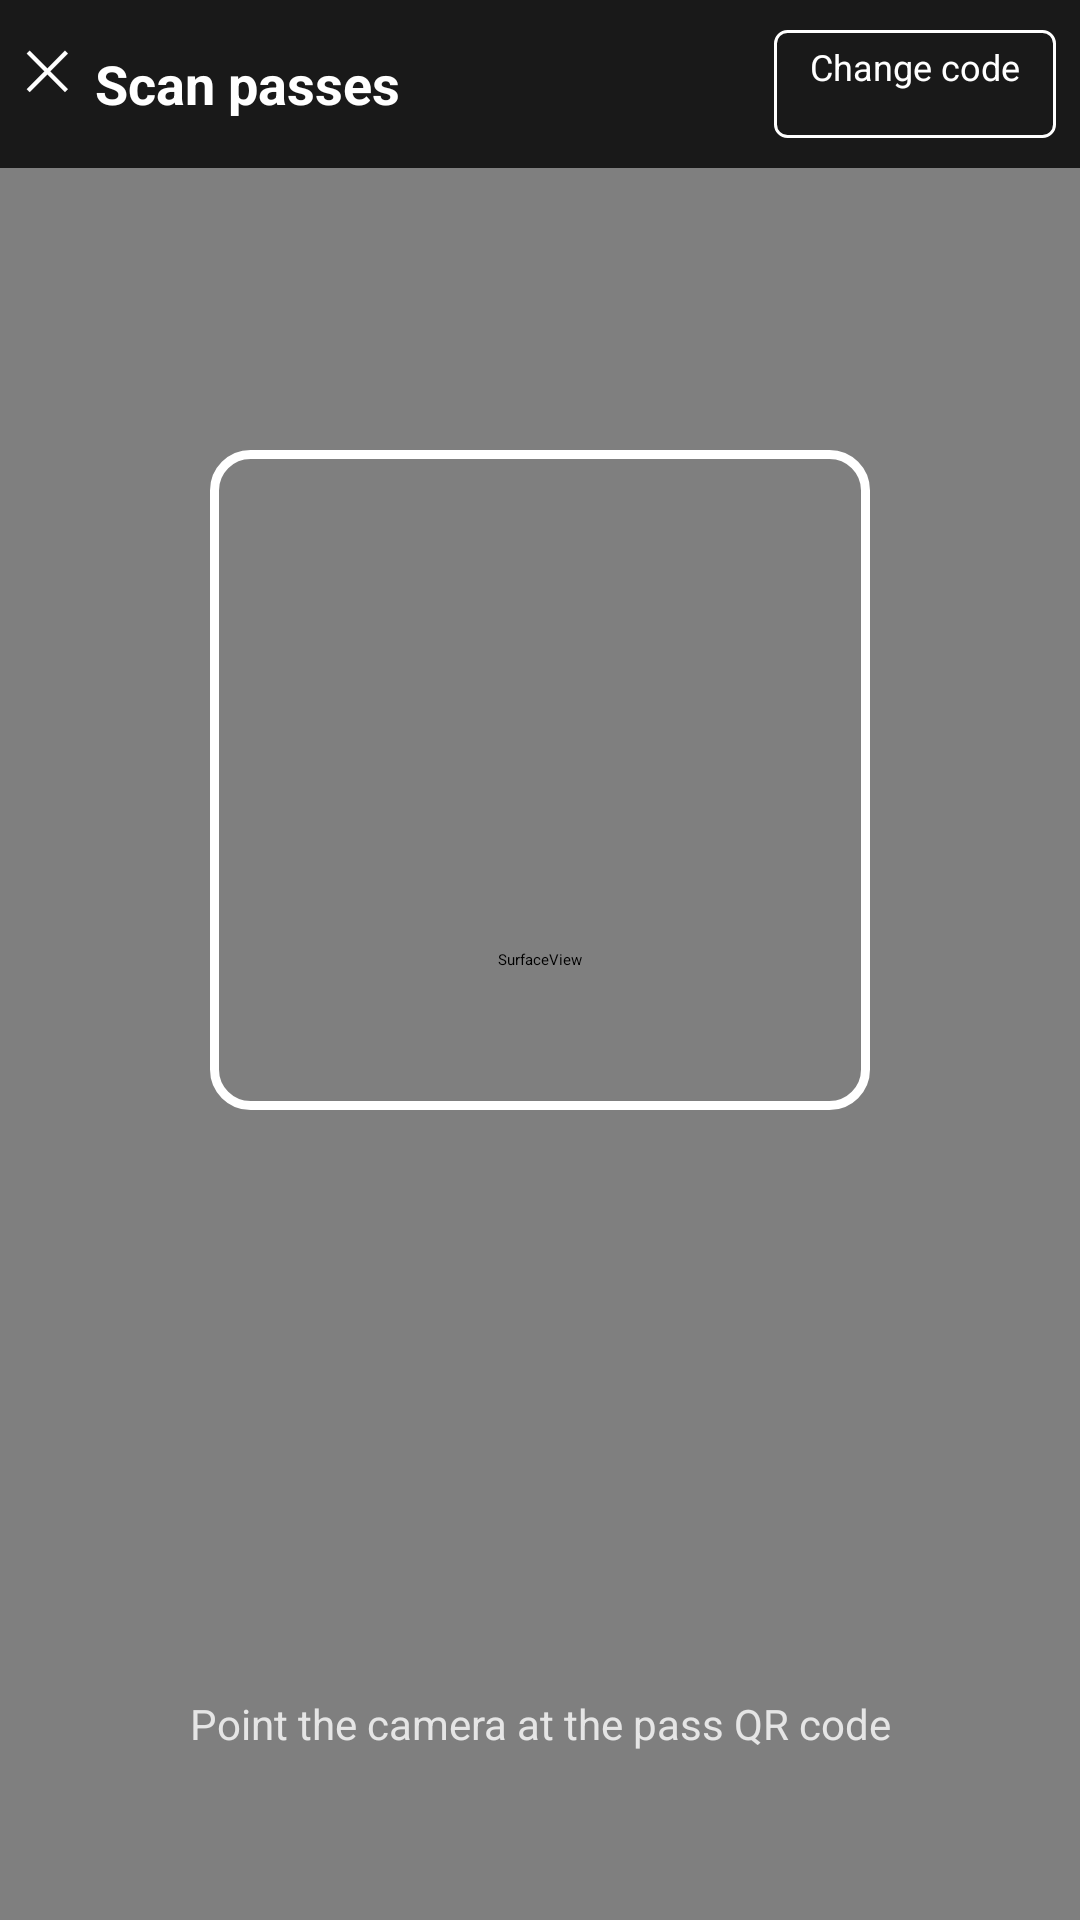

Reconstruct the res/layout file that produces this screen, plus the resources it refers to.
<!-- AndroidManifest.xml: activity theme AppThemeNoActionbar -->
<!-- res/layout/activity_pass_reader.xml -->
<?xml version="1.0" encoding="utf-8"?>
<FrameLayout xmlns:android="http://schemas.android.com/apk/res/android"
    android:layout_width="match_parent"
    android:layout_height="match_parent"
    android:background="#000000">

    
    <SurfaceView
        android:id="@+id/scanner_surface"
        android:layout_width="match_parent"
        android:layout_height="match_parent" />

    
    <View
        android:id="@+id/scan_frame"
        android:layout_width="220dp"
        android:layout_height="220dp"
        android:layout_gravity="center"
        android:layout_marginBottom="60dp"
        android:background="@drawable/scan_frame_border" />

    
    <FrameLayout
        android:id="@+id/result_overlay"
        android:layout_width="match_parent"
        android:layout_height="match_parent"
        android:visibility="gone">

        <LinearLayout
            android:layout_width="wrap_content"
            android:layout_height="wrap_content"
            android:layout_gravity="center"
            android:orientation="vertical"
            android:gravity="center"
            android:padding="32dp">

            <TextView
                android:id="@+id/result_icon"
                android:layout_width="wrap_content"
                android:layout_height="wrap_content"
                android:textSize="72sp"
                android:layout_marginBottom="16dp" />

            <TextView
                android:id="@+id/result_text"
                android:layout_width="wrap_content"
                android:layout_height="wrap_content"
                android:textSize="22sp"
                android:textColor="#FFFFFF"
                android:textStyle="bold"
                android:gravity="center"
                android:maxWidth="280dp" />

        </LinearLayout>

    </FrameLayout>

    
    <FrameLayout
        android:id="@+id/loading_overlay"
        android:layout_width="match_parent"
        android:layout_height="match_parent"
        android:background="#BB000000"
        android:visibility="gone">

        <LinearLayout
            android:layout_width="wrap_content"
            android:layout_height="wrap_content"
            android:layout_gravity="center"
            android:orientation="vertical"
            android:gravity="center"
            android:padding="32dp">

            <ProgressBar
                android:layout_width="64dp"
                android:layout_height="64dp"
                android:indeterminate="true"
                android:indeterminateTint="#FFFFFF"
                android:layout_marginBottom="16dp" />

            <TextView
                android:layout_width="wrap_content"
                android:layout_height="wrap_content"
                android:text="@string/pass_reader_processing"
                android:textColor="#FFFFFF"
                android:textSize="18sp"
                android:textStyle="bold"
                android:gravity="center" />

        </LinearLayout>

    </FrameLayout>

    
    <LinearLayout
        android:layout_width="match_parent"
        android:layout_height="56dp"
        android:layout_gravity="top"
        android:background="#CC000000"
        android:orientation="horizontal"
        android:gravity="center_vertical"
        android:paddingStart="8dp"
        android:paddingEnd="8dp">

        <Button
            android:id="@+id/btn_back"
            android:layout_width="wrap_content"
            android:layout_height="36dp"
            android:text="✕"
            android:textColor="#FFFFFF"
            android:textSize="18sp"
            android:background="@android:color/transparent" />

        <TextView
            android:layout_width="0dp"
            android:layout_height="wrap_content"
            android:layout_weight="1"
            android:text="@string/pass_reader_title"
            android:textColor="#FFFFFF"
            android:textSize="18sp"
            android:textStyle="bold"
            android:paddingStart="8dp" />

        <Button
            android:id="@+id/btn_change_code"
            android:layout_width="wrap_content"
            android:layout_height="36dp"
            android:text="@string/pass_reader_change_code"
            android:textColor="#FFFFFF"
            android:textSize="12sp"
            android:background="@drawable/btn_outline_white" />

    </LinearLayout>

    
    <TextView
        android:id="@+id/scan_hint"
        android:layout_width="match_parent"
        android:layout_height="wrap_content"
        android:layout_gravity="bottom"
        android:layout_marginBottom="48dp"
        android:text="@string/pass_reader_hint"
        android:textColor="#CCFFFFFF"
        android:textSize="14sp"
        android:gravity="center"
        android:padding="8dp" />

</FrameLayout>
<!-- resources referenced by this layout -->
<resources>
  <!-- drawable btn_outline_white (drawable) -->
  <?xml version="1.0" encoding="utf-8"?>
  <shape xmlns:android="http://schemas.android.com/apk/res/android"
      android:shape="rectangle">
      <stroke android:width="1dp" android:color="#FFFFFF" />
      <corners android:radius="4dp" />
      <padding android:left="12dp" android:top="4dp" android:right="12dp" android:bottom="4dp" />
  </shape>
  <!-- drawable scan_frame_border (drawable) -->
  <?xml version="1.0" encoding="utf-8"?>
  <shape xmlns:android="http://schemas.android.com/apk/res/android"
      android:shape="rectangle">
      <stroke android:width="3dp" android:color="#FFFFFFFF" />
      <corners android:radius="12dp" />
  </shape>
  <string name="pass_reader_change_code">Change code</string>
  <string name="pass_reader_hint">Point the camera at the pass QR code</string>
  <string name="pass_reader_processing">Processing…</string>
  <string name="pass_reader_title">Scan passes</string>
</resources>
